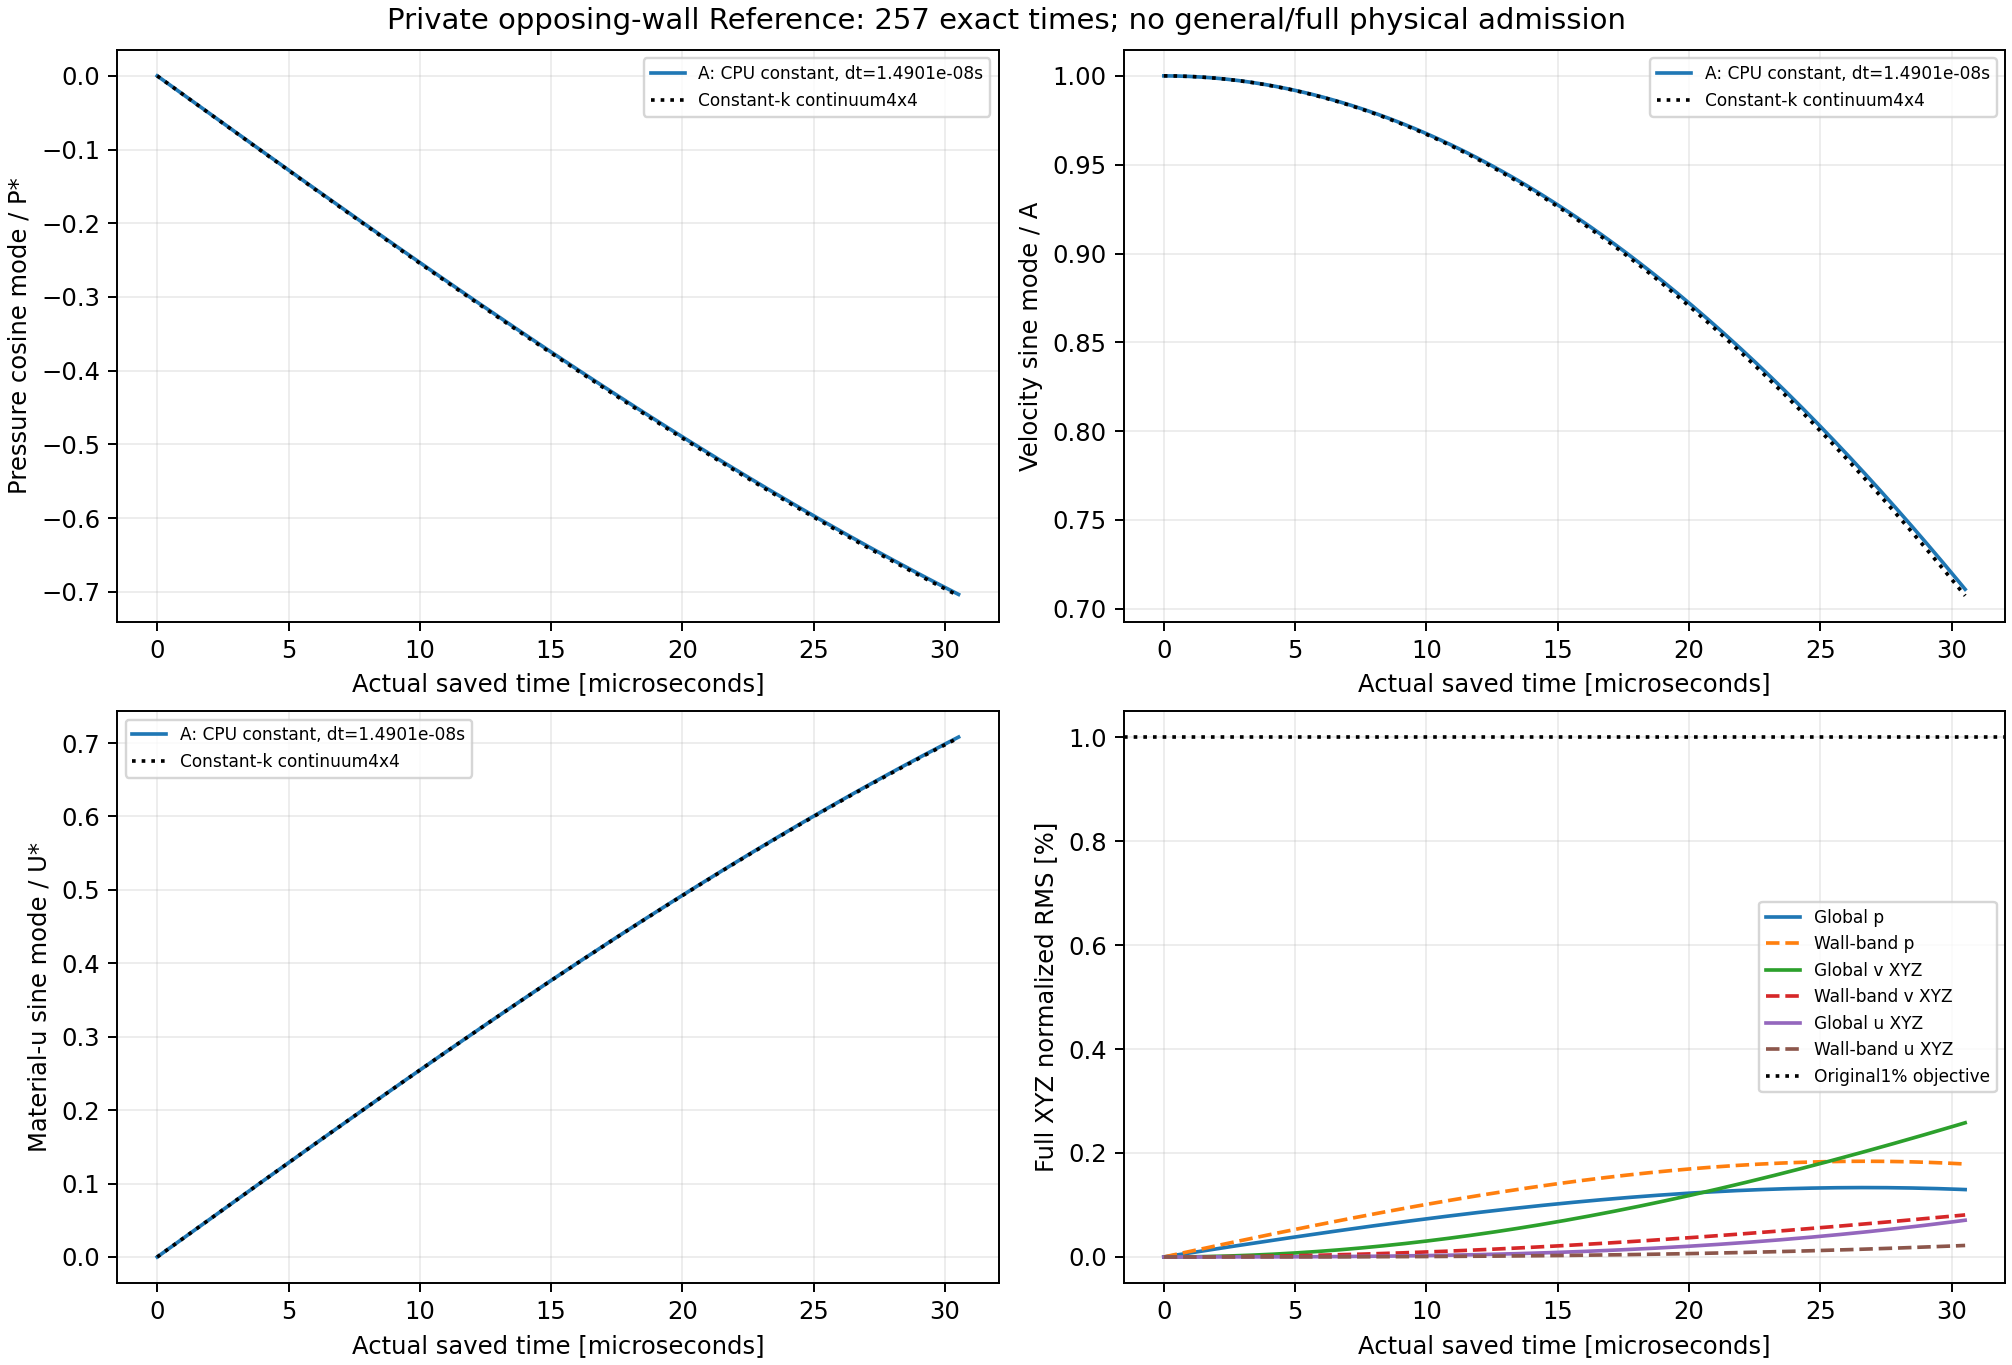

Data behind this chart, as committed beside it:
part, time_s, constant_global_p_RMS_normalized, constant_wall_band_p_RMS_normalized, constant_global_v_XYZ_RMS_normalized, constant_wall_band_v_XYZ_RMS_normalized, constant_global_u_XYZ_RMS_normalized, constant_wall_band_u_XYZ_RMS_normalized, pressure_cosine_mode_over_Pstar_a, vx_sine_mode_over_A_a, ux_sine_mode_over_Ustar_a, energy_ratio_a, k_spatial_span_over_k0_a, pressure_cosine_mode_over_Pstar_referenc…, vx_sine_mode_over_A_reference, ux_sine_mode_over_Ustar_reference
0, 0, 0, 0, 1.0873871955544016e-08, 6.0559250489206317e-09, 0, 0, 0, 1, 0, 1, 0, 0, 1, 0
1, 1.1920928955078125e-07, 9.384665822931544e-06, 1.2941811688624969e-05, 5.0252746863579291e-08, 2.3665127720976205e-08, 8.0220427809936446e-11, 5.4660739025029201e-11, -0.003055, 1, 0.003068, 1, 0, -0.003068, 1, 0.003068
2, 2.384185791015625e-07, 1.876362710861074e-05, 2.5875760124542674e-05, 1.7108514666648592e-07, 5.7614935145795175e-08, 3.4302539301013376e-10, 1.1810262873013532e-10, -0.006109, 1, 0.006136, 1, 0, -0.006136, 1, 0.006136
3, 3.5762786865234375e-07, 2.8136323214248293e-05, 3.8801131368329358e-05, 3.8169359708244214e-07, 1.181355188735422e-07, 1.123515942118478e-09, 3.6854763902243999e-10, -0.009164, 1, 0.009204, 1, 0, -0.009203, 1, 0.009204
4, 4.76837158203125e-07, 3.7502389421242324e-05, 5.171710391523283e-05, 6.8417959777894944e-07, 2.2036912249456189e-07, 2.7233302985116089e-09, 8.7491104939378565e-10, -0.01222, 0.9999, 0.01227, 1, 0, -0.01227, 0.9999, 0.01227
5, 5.9604644775390625e-07, 4.6861407473944428e-05, 6.462319150955559e-05, 1.0972533818144498e-06, 3.4125106405441669e-07, 5.3896743270077102e-09, 1.6963796602748837e-09, -0.01527, 0.9999, 0.01534, 1, 0, -0.01534, 0.9999, 0.01534
6, 7.152557373046875e-07, 5.6213511803613472e-05, 7.7520387814541958e-05, 1.5826361236619238e-06, 4.9737355801443048e-07, 9.456613529051641e-09, 2.94879926902629e-09, -0.01833, 0.9998, 0.01841, 1, 0, -0.01841, 0.9998, 0.01841
7, 8.3446502685546875e-07, 6.5557666612667568e-05, 9.0405709599955116e-05, 2.1435495937564315e-06, 6.8335871180997571e-07, 1.5134593018186494e-08, 4.7409134543446154e-09, -0.02138, 0.9998, 0.02147, 1, 0, -0.02147, 0.9998, 0.02147
8, 9.5367431640625e-07, 7.4894001392652857e-05, 0.0001033, 2.8017470886635194e-06, 8.8117259667530553e-07, 2.2685670596014842e-08, 7.1473768899021724e-09, -0.02443, 0.9997, 0.02454, 1, 0, -0.02454, 0.9997, 0.02454
9, 1.0728836059570312e-06, 8.4221776705018829e-05, 0.0001161, 3.5535677826432529e-06, 1.1200473887904491e-06, 3.2386862834644773e-08, 1.0209551854348542e-08, -0.02749, 0.9996, 0.02761, 1, 0, -0.02761, 0.9996, 0.02761
10, 1.1920928955078125e-06, 9.3541241696129396e-05, 0.000129, 4.3853561718263348e-06, 1.3821395602878775e-06, 4.4509122029178158e-08, 1.4030511786245e-08, -0.03054, 0.9995, 0.03067, 1, 0, -0.03067, 0.9995, 0.03067
11, 1.3113021850585938e-06, 0.0001029, 0.0001418, 5.3165339984219712e-06, 1.6620368288232583e-06, 5.9361326175642879e-08, 1.8694684071545946e-08, -0.03359, 0.9994, 0.03374, 1, 0, -0.03374, 0.9994, 0.03374
12, 1.430511474609375e-06, 0.0001122, 0.0001547, 6.33034400171397e-06, 1.9821343538091791e-06, 7.7181261211326464e-08, 2.4242135348852134e-08, -0.03664, 0.9993, 0.03681, 1, 0, -0.0368, 0.9993, 0.03681
13, 1.5497207641601562e-06, 0.0001214, 0.0001675, 7.4211360263812402e-06, 2.3288891428956629e-06, 9.822348808844619e-08, 3.0830531884154556e-08, -0.0397, 0.9992, 0.03987, 1, 0, -0.03987, 0.9992, 0.03987
14, 1.6689300537109375e-06, 0.0001307, 0.0001803, 8.6148365492859952e-06, 2.7000660357832233e-06, 1.2279671579399144e-07, 3.8544967425875253e-08, -0.04275, 0.9991, 0.04294, 1, 0, -0.04293, 0.9991, 0.04294
15, 1.7881393432617188e-06, 0.00014, 0.0001931, 9.8852333590102849e-06, 3.1082019002306728e-06, 1.511200811652156e-07, 4.7433532259823971e-08, -0.0458, 0.999, 0.046, 1, 0, -0.046, 0.9989, 0.046
16, 1.9073486328125e-06, 0.0001493, 0.0002058, 1.1258223290398405e-05, 3.5329463837843397e-06, 1.8349679735668181e-07, 5.7569654385981857e-08, -0.04885, 0.9988, 0.04907, 1, 0, -0.04906, 0.9988, 0.04907
17, 2.0265579223632812e-06, 0.0001585, 0.0002186, 1.2714210020657412e-05, 3.9831437059118679e-06, 2.2024770123450862e-07, 6.9075851013838988e-08, -0.0519, 0.9987, 0.05213, 1, 0, -0.05212, 0.9986, 0.05213
18, 2.1457672119140625e-06, 0.0001677, 0.0002313, 1.4246467776616415e-05, 4.4677994906698865e-06, 2.6155748952210419e-07, 8.2025708120786391e-08, -0.05495, 0.9985, 0.0552, 1, 0, -0.05519, 0.9985, 0.0552
19, 2.2649765014648438e-06, 0.000177, 0.000244, 1.5877633951568193e-05, 4.9804720886885569e-06, 3.0772999018296206e-07, 9.6485181705661376e-08, -0.058, 0.9983, 0.05826, 1, 0, -0.05825, 0.9983, 0.05826
20, 2.384185791015625e-06, 0.0001862, 0.0002567, 1.7586718152007406e-05, 5.5186253348116183e-06, 3.5902744288126207e-07, 1.125603382231887e-07, -0.06105, 0.9981, 0.06132, 1, 0, -0.06131, 0.9981, 0.06132
21, 2.5033950805664062e-06, 0.0001954, 0.0002694, 1.9390976684396213e-05, 6.0790671209171632e-06, 4.1570135753507108e-07, 1.3035473555926536e-07, -0.06409, 0.998, 0.06438, 1, 0, -0.06437, 0.9979, 0.06438
22, 2.6226043701171875e-06, 0.0002046, 0.0002821, 2.1278795863392125e-05, 6.6745422973875055e-06, 4.7805077318719563e-07, 1.4993254751076811e-07, -0.06714, 0.9978, 0.06744, 1, 0, -0.06743, 0.9977, 0.06744
23, 2.7418136596679688e-06, 0.0002137, 0.0002947, 2.3237926872516056e-05, 7.2986683342730366e-06, 5.4632030358451597e-07, 1.7137609838532976e-07, -0.07019, 0.9975, 0.07051, 1, 0, -0.07049, 0.9975, 0.0705
24, 2.86102294921875e-06, 0.0002229, 0.0003074, 2.5317792180338886e-05, 7.943788961473982e-06, 6.207714101176785e-07, 1.9473146685304592e-07, -0.07323, 0.9973, 0.07357, 1, 0, -0.07355, 0.9973, 0.07356
25, 2.9802322387695312e-06, 0.000232, 0.00032, 2.7455522189473723e-05, 8.6222738906173019e-06, 7.0170111433593317e-07, 2.2015470019683076e-07, -0.07628, 0.9971, 0.07662, 1, 0, -0.07661, 0.9971, 0.07662
26, 3.0994415283203125e-06, 0.0002412, 0.0003326, 2.9707605213055783e-05, 9.3310956626957461e-06, 7.8934595116002119e-07, 2.4767424428198064e-07, -0.07932, 0.9969, 0.07968, 1, 0, -0.07966, 0.9968, 0.07968
27, 3.2186508178710938e-06, 0.0002503, 0.0003452, 3.2047223605115665e-05, 1.0056643199909314e-05, 8.840392728890321e-07, 2.7738903948644846e-07, -0.08236, 0.9966, 0.08274, 1, 0, -0.08272, 0.9966, 0.08274
28, 3.337860107421875e-06, 0.0002594, 0.0003577, 3.4443979032210766e-05, 1.0809211951002997e-05, 9.8597954944729692e-07, 3.0938313875524362e-07, -0.08541, 0.9964, 0.0858, 1, 0, -0.08577, 0.9963, 0.0858
29, 3.4570693969726562e-06, 0.0002685, 0.0003702, 3.6952790794113502e-05, 1.1593967933440673e-05, 1.0954624574866289e-06, 3.4374564395884073e-07, -0.08845, 0.9961, 0.08886, 1, 0, -0.08883, 0.996, 0.08885
30, 3.5762786865234375e-06, 0.0002776, 0.0003827, 3.9539713627726684e-05, 1.2413268927209558e-05, 1.2127470296450875e-06, 3.8055769168347602e-07, -0.09149, 0.9958, 0.09191, 1, 0, -0.09188, 0.9958, 0.09191
31, 3.6954879760742188e-06, 0.0002866, 0.0003952, 4.2220599721898884e-05, 1.32536688615794e-05, 1.338113252398731e-06, 4.1991751394105122e-07, -0.09453, 0.9955, 0.09497, 1, 0, -0.09494, 0.9955, 0.09496
32, 3.814697265625e-06, 0.0002956, 0.0004077, 4.498967373201229e-05, 1.4117060774838904e-05, 1.4718296755995947e-06, 4.6183785196050619e-07, -0.09757, 0.9952, 0.09802, 1, 0, -0.09799, 0.9952, 0.09802
33, 3.9339065551757812e-06, 0.0003047, 0.0004201, 4.7834515882929396e-05, 1.5013505189896904e-05, 1.61413934675777e-06, 5.065010849666835e-07, -0.1006, 0.9949, 0.1011, 1, 0, -0.101, 0.9949, 0.1011
34, 4.0531158447265625e-06, 0.0003137, 0.0004326, 5.0770755355500686e-05, 1.592913730290357e-05, 1.7653752798377705e-06, 5.5393715169781453e-07, -0.1036, 0.9946, 0.1041, 1, 0, -0.1041, 0.9946, 0.1041
35, 4.1723251342773438e-06, 0.0003227, 0.000445, 5.3803639975485278e-05, 1.6874563105287535e-05, 1.9257443379177236e-06, 6.042462018657715e-07, -0.1067, 0.9943, 0.1072, 1, 0, -0.1071, 0.9942, 0.1072
36, 4.291534423828125e-06, 0.0003316, 0.0004573, 5.6908667630419405e-05, 1.7853186927845087e-05, 2.0955480084382792e-06, 6.5751951159300851e-07, -0.1097, 0.994, 0.1102, 1, 0, -0.1102, 0.9939, 0.1102
37, 4.4107437133789062e-06, 0.0003406, 0.0004697, 6.0100004393421638e-05, 1.8851450654996491e-05, 2.2750060670323354e-06, 7.13792347153214e-07, -0.1127, 0.9936, 0.1133, 1, 0, -0.1132, 0.9936, 0.1133
38, 4.5299530029296875e-06, 0.0003495, 0.000482, 6.3409301880236102e-05, 1.9883520614674661e-05, 2.4644048565130782e-06, 7.7320196123112139e-07, -0.1158, 0.9933, 0.1163, 1, 0, -0.1163, 0.9932, 0.1163
39, 4.6491622924804688e-06, 0.0003584, 0.0004943, 6.6765363851632893e-05, 2.0939871269778818e-05, 2.6640621836149321e-06, 8.3585007444262814e-07, -0.1188, 0.9929, 0.1194, 1, 0, -0.1193, 0.9929, 0.1194
40, 4.76837158203125e-06, 0.0003673, 0.0005065, 7.0247076584072424e-05, 2.2027614365625879e-05, 2.8741852259120144e-06, 9.0176005985145959e-07, -0.1218, 0.9926, 0.1224, 1, 0, -0.1224, 0.9925, 0.1224
41, 4.8875808715820312e-06, 0.0003762, 0.0005188, 7.3773959673456032e-05, 2.3137581311504835e-05, 3.0950445930060625e-06, 9.7103080886887057e-07, -0.1249, 0.9922, 0.1255, 1, 0, -0.1254, 0.9921, 0.1255
42, 5.0067901611328125e-06, 0.0003851, 0.000531, 7.7422933293620357e-05, 2.4268113219356069e-05, 3.3269218103539175e-06, 1.0437423338219745e-06, -0.1279, 0.9918, 0.1285, 1, 0, -0.1284, 0.9917, 0.1285
43, 5.1259994506835938e-06, 0.0003939, 0.0005432, 8.1140189043851549e-05, 2.5433212267329207e-05, 3.5701184386126637e-06, 1.1199481433737119e-06, -0.1309, 0.9914, 0.1315, 1, 0, -0.1315, 0.9913, 0.1315
44, 5.245208740234375e-06, 0.0004027, 0.0005553, 8.4948279273529094e-05, 2.6625580218157666e-05, 3.82483821958129e-06, 1.1997946222242254e-06, -0.134, 0.991, 0.1346, 1, 0, -0.1345, 0.9909, 0.1346
45, 5.3644180297851562e-06, 0.0004115, 0.0005674, 8.8833915232517237e-05, 2.784015661029965e-05, 4.0913742531275733e-06, 1.283331369551939e-06, -0.137, 0.9906, 0.1376, 1, 0, -0.1376, 0.9905, 0.1376
46, 5.4836273193359375e-06, 0.0004203, 0.0005795, 9.2802329527964564e-05, 2.9082470392800439e-05, 4.3699505213082616e-06, 1.3706553488158836e-06, -0.14, 0.9902, 0.1407, 1, 0, -0.1406, 0.9901, 0.1407
47, 5.6028366088867188e-06, 0.000429, 0.0005916, 9.6868762714804815e-05, 3.0353289309486933e-05, 4.6608556345032489e-06, 1.4617952995156901e-06, -0.143, 0.9898, 0.1437, 1, 0, -0.1436, 0.9896, 0.1437
48, 5.7220458984375e-06, 0.0004377, 0.0006036, 0.000101, 3.1650139315816021e-05, 4.9643657140889133e-06, 1.5568866381366564e-06, -0.146, 0.9893, 0.1467, 1, 0, -0.1467, 0.9892, 0.1467
49, 5.8412551879882812e-06, 0.0004464, 0.0006157, 0.0001053, 3.2987480330259882e-05, 5.2807379138924279e-06, 1.6560323235119543e-06, -0.1491, 0.9889, 0.1498, 1, 0, -0.1497, 0.9887, 0.1498
50, 5.9604644775390625e-06, 0.0004551, 0.0006276, 0.0001096, 3.4345237107400395e-05, 5.6102395518002523e-06, 1.759268615570273e-06, -0.1521, 0.9884, 0.1528, 1, 0, -0.1527, 0.9883, 0.1528
51, 6.0796737670898438e-06, 0.0004638, 0.0006396, 0.000114, 3.572336783704008e-05, 5.9531020917861862e-06, 1.866745985480384e-06, -0.1551, 0.9879, 0.1558, 1, 0, -0.1558, 0.9878, 0.1558
52, 6.198883056640625e-06, 0.0004724, 0.0006515, 0.0001185, 3.7123723119981913e-05, 6.3096613320526107e-06, 1.9784976605562751e-06, -0.1581, 0.9875, 0.1589, 1, 0, -0.1588, 0.9873, 0.1589
53, 6.3180923461914062e-06, 0.000481, 0.0006633, 0.000123, 3.8558114812168737e-05, 6.6800728690399591e-06, 2.0946022326560764e-06, -0.1611, 0.987, 0.1619, 1, 0, -0.1618, 0.9868, 0.1619
54, 6.4373016357421875e-06, 0.0004896, 0.0006752, 0.0001277, 4.0016639863720742e-05, 7.0646727968885726e-06, 2.2151390783990197e-06, -0.1641, 0.9865, 0.1649, 1, 0, -0.1648, 0.9863, 0.1649
55, 6.5565109252929688e-06, 0.0004982, 0.000687, 0.0001325, 4.1503213036375479e-05, 7.463680313506952e-06, 2.3401766225633508e-06, -0.1671, 0.986, 0.1679, 1, 0, -0.1678, 0.9858, 0.1679
56, 6.67572021484375e-06, 0.0005067, 0.0006988, 0.0001373, 4.3014236474507028e-05, 7.8773877533446146e-06, 2.4697835749805545e-06, -0.1702, 0.9855, 0.171, 1, 0, -0.1709, 0.9853, 0.171
57, 6.7949295043945312e-06, 0.0005153, 0.0007105, 0.0001422, 4.4557569386036177e-05, 8.3060131972291064e-06, 2.6040879820176416e-06, -0.1732, 0.985, 0.174, 1, 0, -0.1739, 0.9848, 0.174
58, 6.9141387939453125e-06, 0.0005237, 0.0007222, 0.0001472, 4.6114210867553873e-05, 8.7499276619371184e-06, 2.743148105376634e-06, -0.1762, 0.9844, 0.177, 1, 0, -0.1769, 0.9842, 0.177
59, 7.0333480834960938e-06, 0.0005322, 0.0007339, 0.0001523, 4.7713215866745461e-05, 9.2093191058648615e-06, 2.8870791247239861e-06, -0.1792, 0.9839, 0.18, 1, 0, -0.1799, 0.9837, 0.18
... 197 more rows
